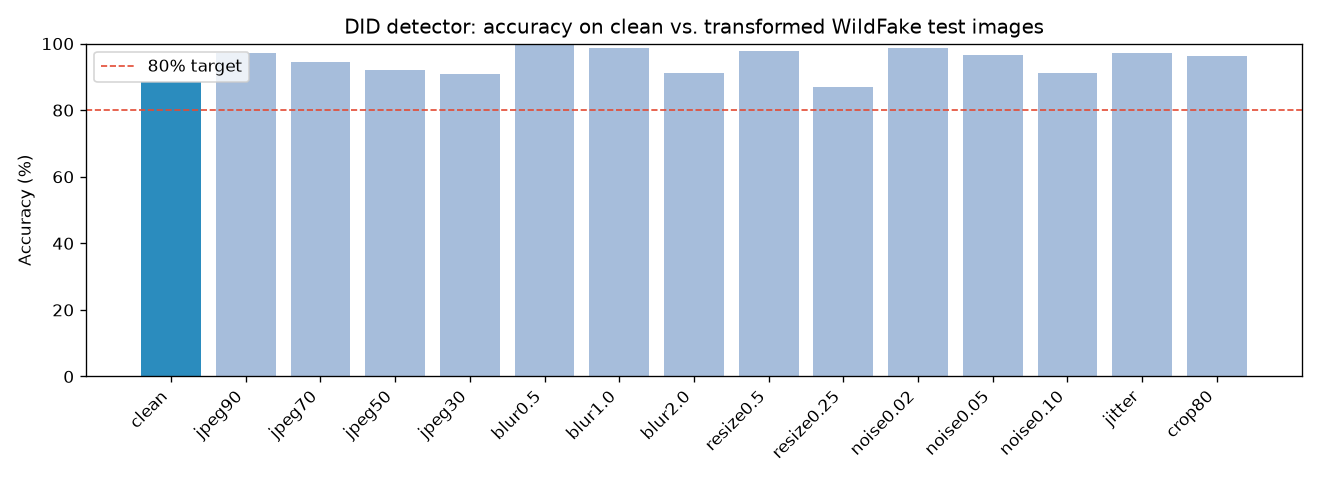

The file beside this chart, header and first rows:
transform, n, acc, acc_and, auc, real_acc, fake_acc
clean, 1200, 0.8833, 0.8975, 0.9665, 0.8000, 0.9667
jpeg90, 240, 0.9708, 0.9292, 0.9997, 1, 0.9417
jpeg70, 240, 0.9458, 0.8458, 0.9990, 1, 0.8917
jpeg50, 240, 0.9208, 0.8583, 0.9972, 1, 0.8417
jpeg30, 240, 0.9083, 0.8375, 0.9924, 1, 0.8167
blur0.5, 240, 0.9958, 0.9750, 0.9990, 0.9917, 1
blur1.0, 240, 0.9875, 0.9750, 0.9992, 0.9750, 1
blur2.0, 240, 0.9125, 0.8375, 0.9815, 0.9583, 0.8667
resize0.5, 240, 0.9792, 0.9500, 0.9990, 0.9917, 0.9667
resize0.25, 240, 0.8708, 0.8042, 0.9890, 0.9833, 0.7583
noise0.02, 240, 0.9875, 0.9458, 0.9981, 0.9833, 0.9917
noise0.05, 240, 0.9667, 0.9292, 0.9990, 1, 0.9333
noise0.10, 240, 0.9125, 0.8125, 0.9849, 0.9667, 0.8583
jitter, 240, 0.9708, 0.9375, 0.9991, 0.9917, 0.9500
crop80, 240, 0.9625, 0.9125, 0.9971, 0.9917, 0.9333
